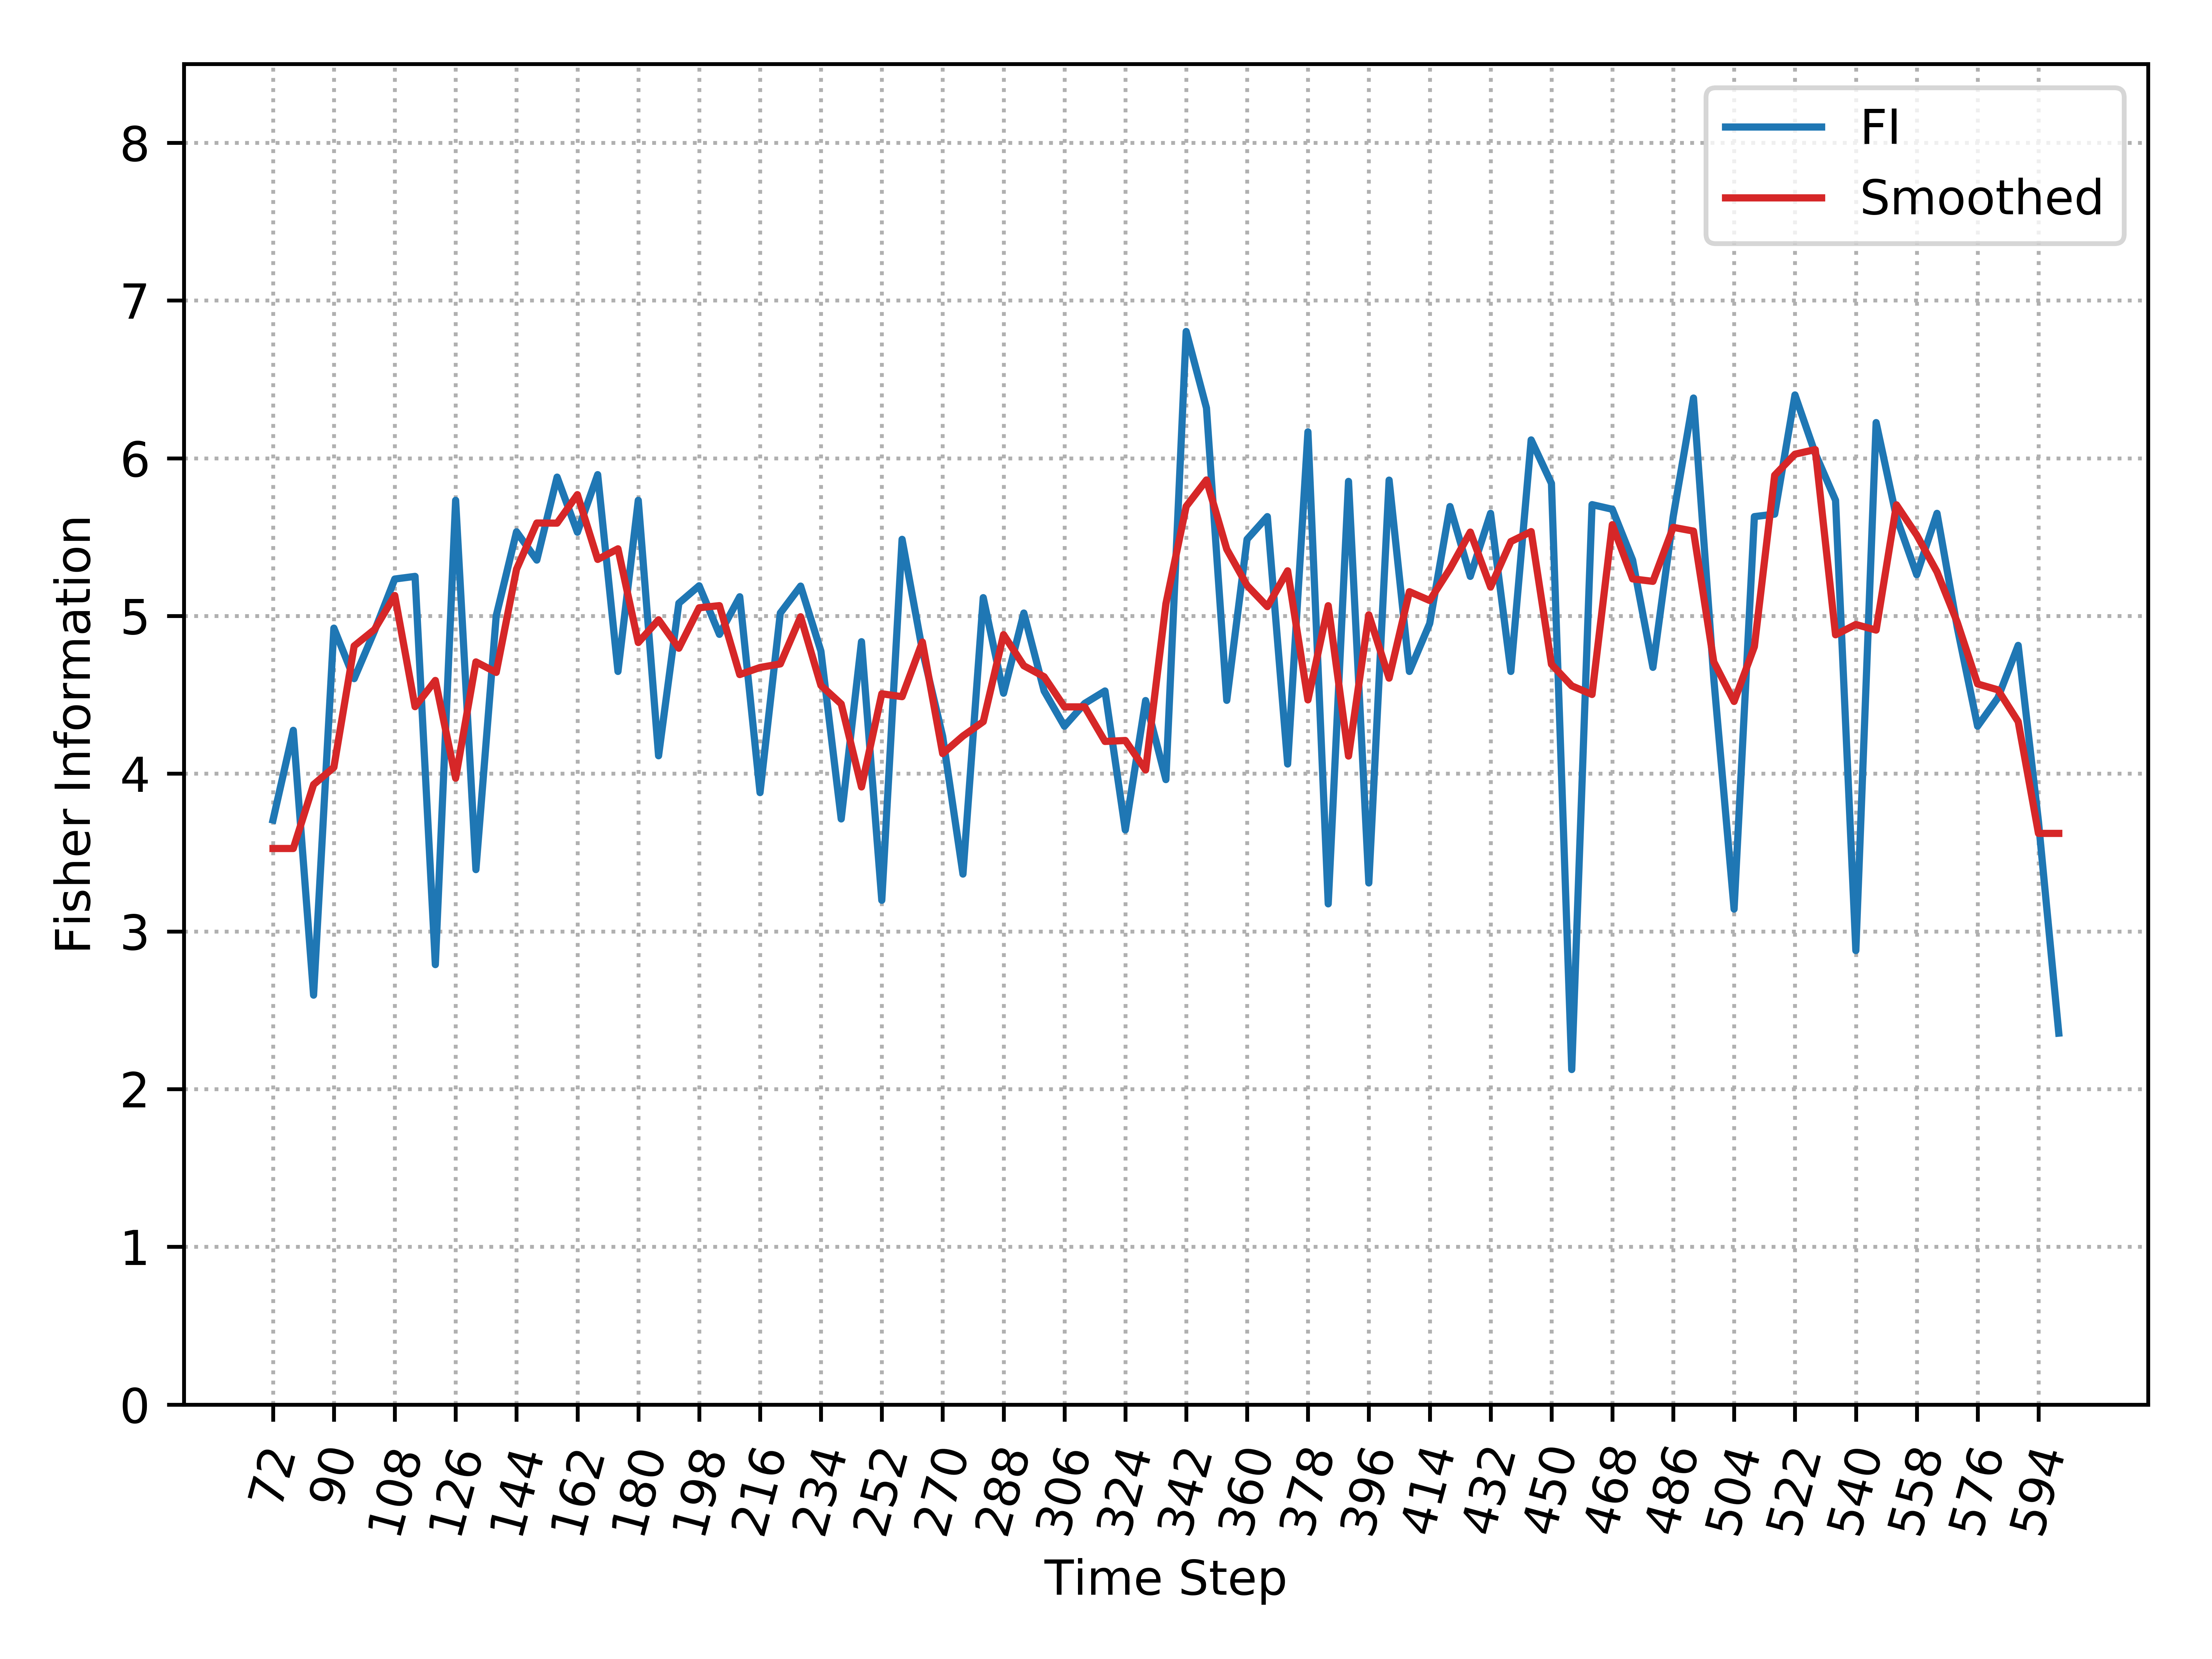

The table this chart was drawn from, first rows:
, Time_Step, FI, Smooth_FI
0, 72, 3.706, 3.526
1, 78, 4.275, 3.526
2, 84, 2.596, 3.931
3, 90, 4.923, 4.04
4, 96, 4.602, 4.81
5, 102, 4.904, 4.914
6, 108, 5.234, 5.13
7, 114, 5.251, 4.425
8, 120, 2.789, 4.591
9, 126, 5.733, 3.971
10, 132, 3.392, 4.709
11, 138, 5.001, 4.642
12, 144, 5.534, 5.296
13, 150, 5.354, 5.589
14, 156, 5.88, 5.589
15, 162, 5.531, 5.769
16, 168, 5.896, 5.358
17, 174, 4.648, 5.426
18, 180, 5.733, 4.832
19, 186, 4.113, 4.976
20, 192, 5.081, 4.795
21, 198, 5.191, 5.052
22, 204, 4.883, 5.065
23, 210, 5.122, 4.628
24, 216, 3.88, 4.673
25, 222, 5.019, 4.696
26, 228, 5.189, 4.995
27, 234, 4.777, 4.56
28, 240, 3.713, 4.442
29, 246, 4.837, 3.916
30, 252, 3.197, 4.507
31, 258, 5.486, 4.488
32, 264, 4.781, 4.835
33, 270, 4.237, 4.127
34, 276, 3.363, 4.239
35, 282, 5.116, 4.33
36, 288, 4.51, 4.882
37, 294, 5.019, 4.684
38, 300, 4.524, 4.615
39, 306, 4.301, 4.424
40, 312, 4.445, 4.424
41, 318, 4.524, 4.204
42, 324, 3.643, 4.21
43, 330, 4.464, 4.023
44, 336, 3.962, 5.077
45, 342, 6.804, 5.695
46, 348, 6.318, 5.862
47, 354, 4.465, 5.423
48, 360, 5.486, 5.194
49, 366, 5.63, 5.059
50, 372, 4.061, 5.286
51, 378, 6.168, 4.468
52, 384, 3.175, 5.065
53, 390, 5.853, 4.112
54, 396, 3.307, 5.007
55, 402, 5.861, 4.606
56, 408, 4.648, 5.154
57, 414, 4.952, 5.098
58, 420, 5.694, 5.299
59, 426, 5.251, 5.532
... 29 more rows
